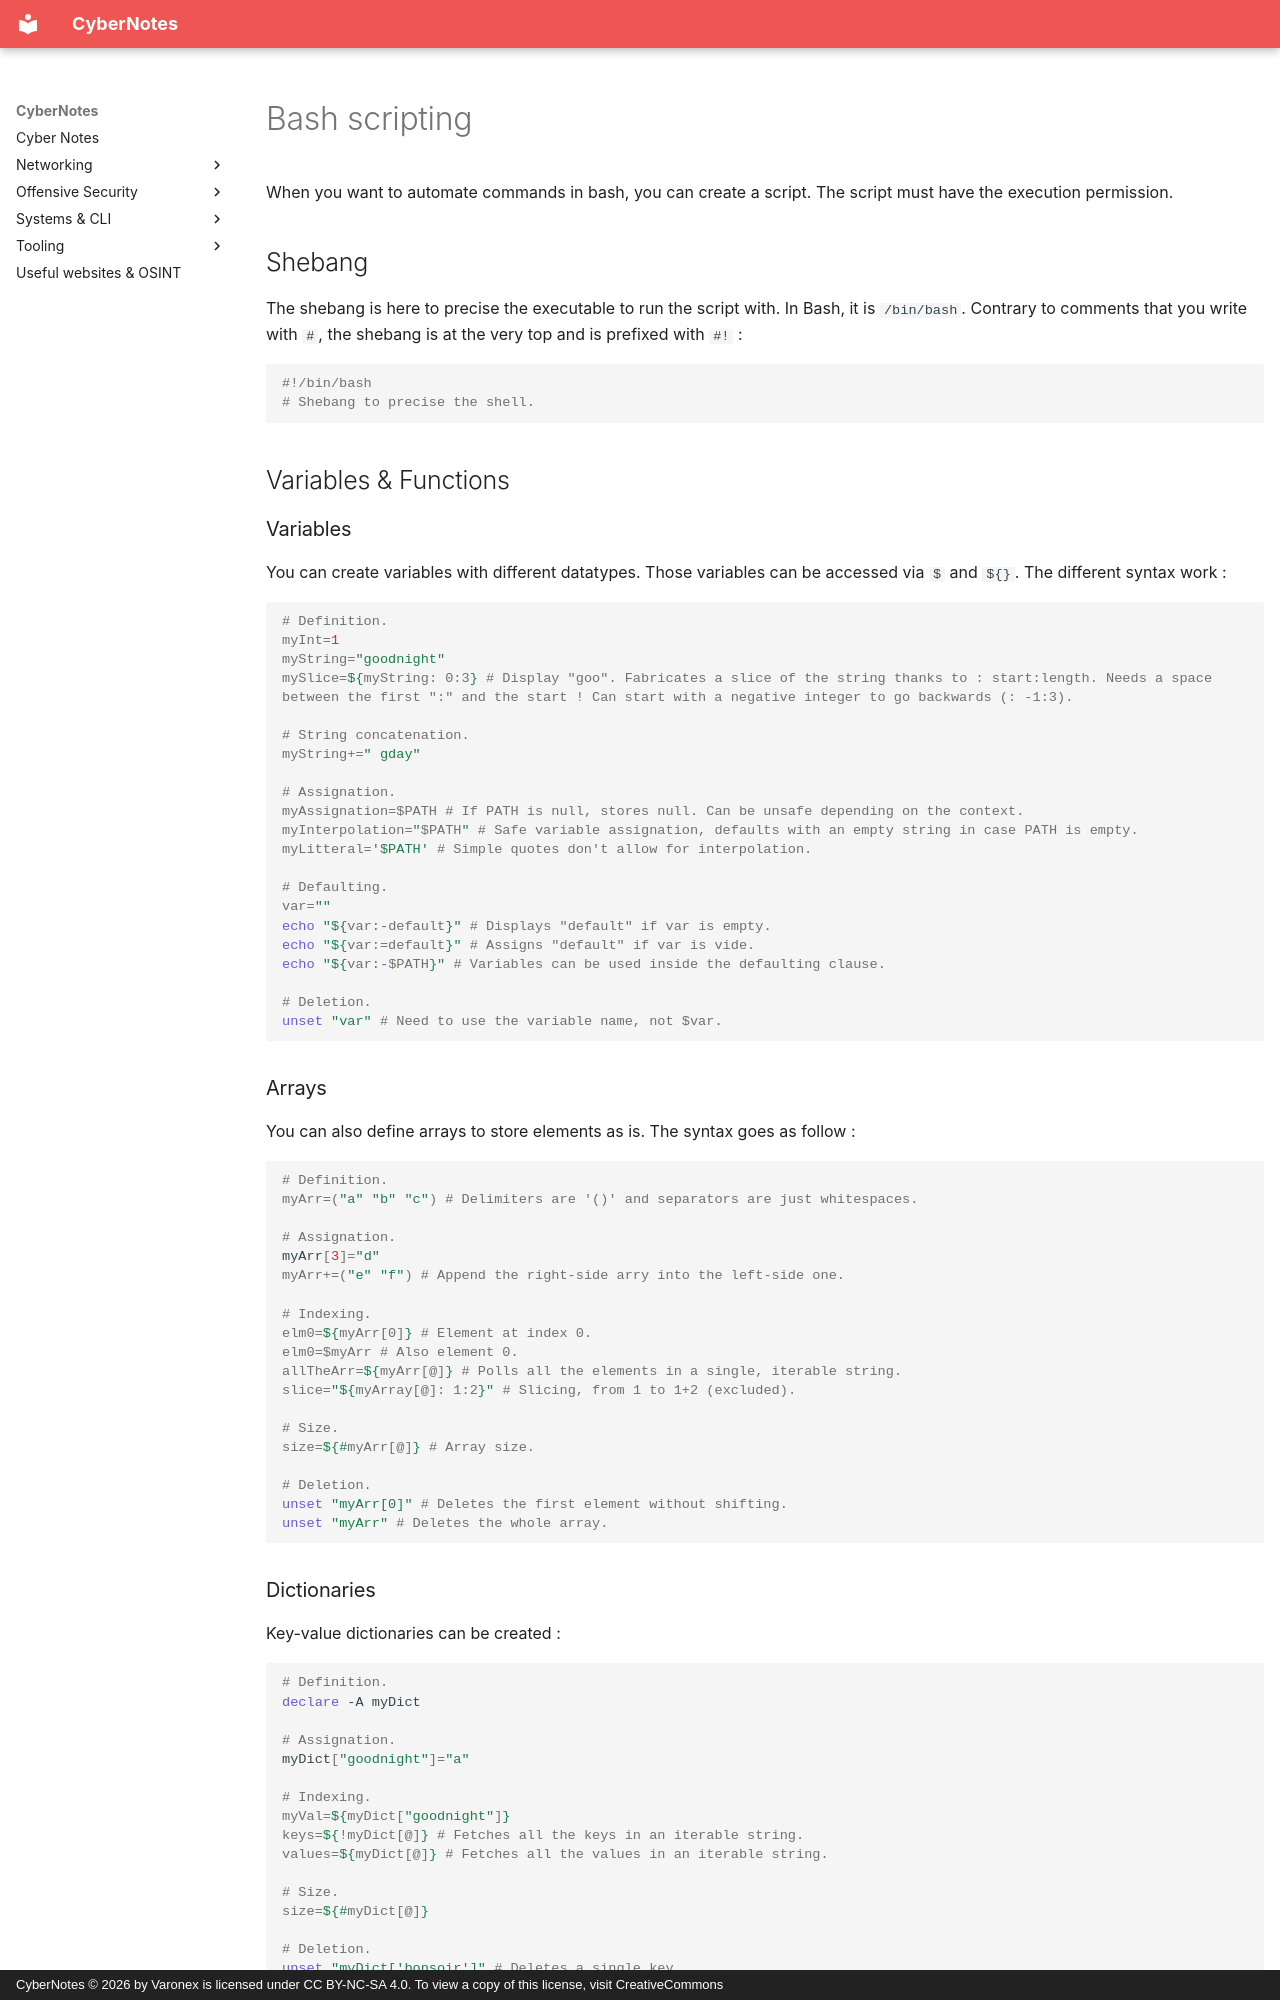

repository: Varonex/cyber-notes · page: notes/cli/bash/scripting/index.html · generator: mkdocs · copyright: CyberNotes © 2026 by Varonex is licensed under CC BY-NC-SA 4.0. To view a copy of this license, visit CreativeCommons

# Bash scripting

When you want to automate commands in bash, you can create a script.
The script must have the execution permission.

## Shebang

The shebang is here to precise the executable to run the script with. In Bash, it is `/bin/bash`. Contrary to comments that you write with `#`, the shebang is at the very top and is prefixed with `#!` :

```bash
#!/bin/bash
# Shebang to precise the shell.
```

## Variables & Functions

### Variables

You can create variables with different datatypes. Those variables can be accessed via `$` and `${}`.
The different syntax work :

```bash
# Definition.
myInt=1
myString="goodnight"
mySlice=${myString: 0:3} # Display "goo". Fabricates a slice of the string thanks to : start:length. Needs a space between the first ":" and the start ! Can start with a negative integer to go backwards (: -1:3).

# String concatenation.
myString+=" gday"

# Assignation.
myAssignation=$PATH # If PATH is null, stores null. Can be unsafe depending on the context.
myInterpolation="$PATH" # Safe variable assignation, defaults with an empty string in case PATH is empty.
myLitteral='$PATH' # Simple quotes don't allow for interpolation.

# Defaulting.
var=""
echo "${var:-default}" # Displays "default" if var is empty.
echo "${var:=default}" # Assigns "default" if var is vide.
echo "${var:-$PATH}" # Variables can be used inside the defaulting clause.

# Deletion.
unset "var" # Need to use the variable name, not $var.
```

### Arrays

You can also define arrays to store elements as is. The syntax goes as follow :

```bash
# Definition.
myArr=("a" "b" "c") # Delimiters are '()' and separators are just whitespaces.

# Assignation.
myArr[3]="d"
myArr+=("e" "f") # Append the right-side arry into the left-side one.

# Indexing.
elm0=${myArr[0]} # Element at index 0.
elm0=$myArr # Also element 0.
allTheArr=${myArr[@]} # Polls all the elements in a single, iterable string.
slice="${myArray[@]: 1:2}" # Slicing, from 1 to 1+2 (excluded).

# Size.
size=${#myArr[@]} # Array size.

# Deletion.
unset "myArr[0]" # Deletes the first element without shifting.
unset "myArr" # Deletes the whole array.
```
